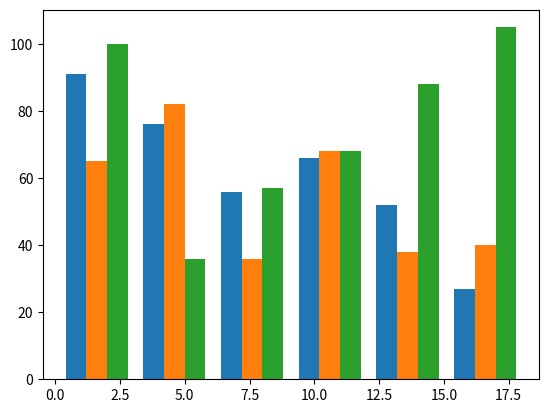

The matplotlib source for this figure:
from matplotlib import pyplot as plt

drinks = ["cappuccino", "latte", "chai", "americano", "mocha", "espresso"]
sales1 = [91, 76, 56, 66, 52, 27]
sales2 = [65, 82, 36, 68, 38, 40]
sales3 = [100, 36, 57, 68, 88, 105]

# Code below can be used for as many additional bars as needed
n = 1  # This is our first dataset (out of 3)
t = 3 # Number of datasets i.e. sales1 & sales2 & sales3
d = 6 # Number of sets of bars 6 values per list
w = 0.8 # Width of each bar
store1 = [t*element + w*n for element
             in range(d)]

plt.bar(store1, sales1)

n = 2  # This is our second dataset (out of 3)
t = 3 # Number of datasets i.e. sales1 & sales2 & sales3
d = 6 # Number of sets of bars
w = 0.8 # Width of each bar
store2 = [t*element + w*n for element
             in range(d)]

plt.bar(store2, sales2)

n = 3  # This is our third dataset (out of 3)
t = 3 # Number of datasets i.e. sales1 & sales2 & sales3
d = 6 # Number of sets of bars
w = 0.8 # Width of each bar
store3 = [t*element + w*n for element
             in range(d)]

plt.bar(store3, sales3)
# Show the bar chart containing 3 bars representing each store
plt.show()